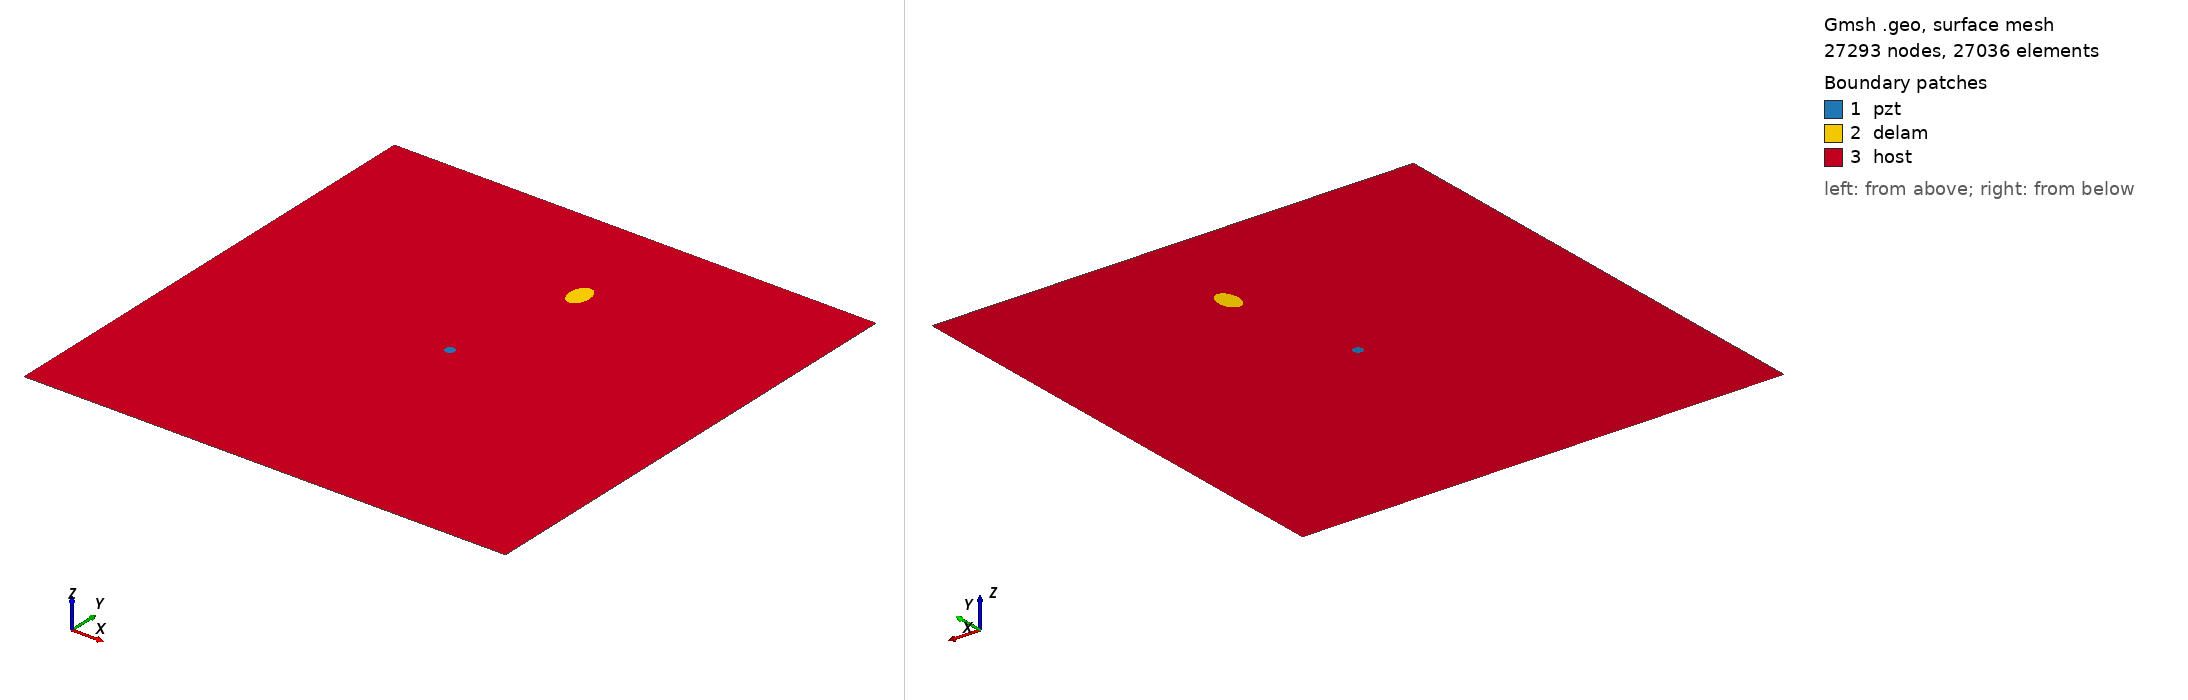

Gmsh geometry script, surface-meshed: 27293 nodes, 27036 surface elements. Boundary patches (legend numbers): 1 pzt, 2 delam, 3 host. Left view from above one corner, right view from below the opposite corner. Legend entries are the model's physical surfaces. The drawing asked Gmsh for element sizes between 1% and 20% of the model's largest extent; the script's own settings can give other sizes.

=== delam1_position_no_76_a_15mm_b_10mm_angle_90.geo (drawn) ===
SetFactory("OpenCASCADE");
L=0.500000; 
W=0.500000; 
a=0.015000; 
b=0.010000; 
x=0.277778; 
y=0.388889; 
alpha=0.500000 *Pi; 
r=0.005000; 
xpzt=0.250000; 
ypzt=0.250000; 
//+
Point(1) = {0, 0, 0, 1.0};
//+
Point(2) = {L, 0, 0, 1.0};
//+
Point(3) = {L, W, 0, 1.0};
//+
Point(4) = {0, W, 0, 1.0};
//+
Line(1) = {1, 2};
//+
Line(2) = {2, 3};
//+
Line(3) = {3, 4};
//+
Line(4) = {4, 1};
//+
Circle(5) = {xpzt, ypzt, -0, r, 0, 2*Pi};
//+
Ellipse(6) = {x, y, -0, a, b, 0, 2*Pi};
//+
Rotate {{0, 0, 1}, {x, y, 0}, alpha} {
  Curve{6}; 
}
//+
Curve Loop(1) = {4, 1, 2, 3};
//+
Curve Loop(2) = {6};
//+
Curve Loop(3) = {5};
//+
Curve Loop(4) = {6};
//+
Curve Loop(5) = {5};
//+
Plane Surface(1) = {5};
//+
Plane Surface(2) = {4};
//+
Plane Surface(3) = {1, 2, 3};
//+
Point(9) = {xpzt, ypzt, 0, 1.0};
//+
Point{9} In Surface {1};// mesh node at centre of pzt
//+
Physical Surface("pzt") = {1};
//+
Physical Surface("delam") = {2};
//+
Physical Surface("host") = {3};

Mesh.Algorithm = 6; // Frontal
Mesh.CharacteristicLengthFactor = 0.080000;
Mesh.CharacteristicLengthMin = 0.001000;
Mesh.CharacteristicLengthMax = 0.200000;
Mesh.RecombineAll = 1; // Apply recombination algorithm
Mesh.SubdivisionAlgorithm = 1; // 1: all quadrangles
Mesh.Smoothing = 1;
